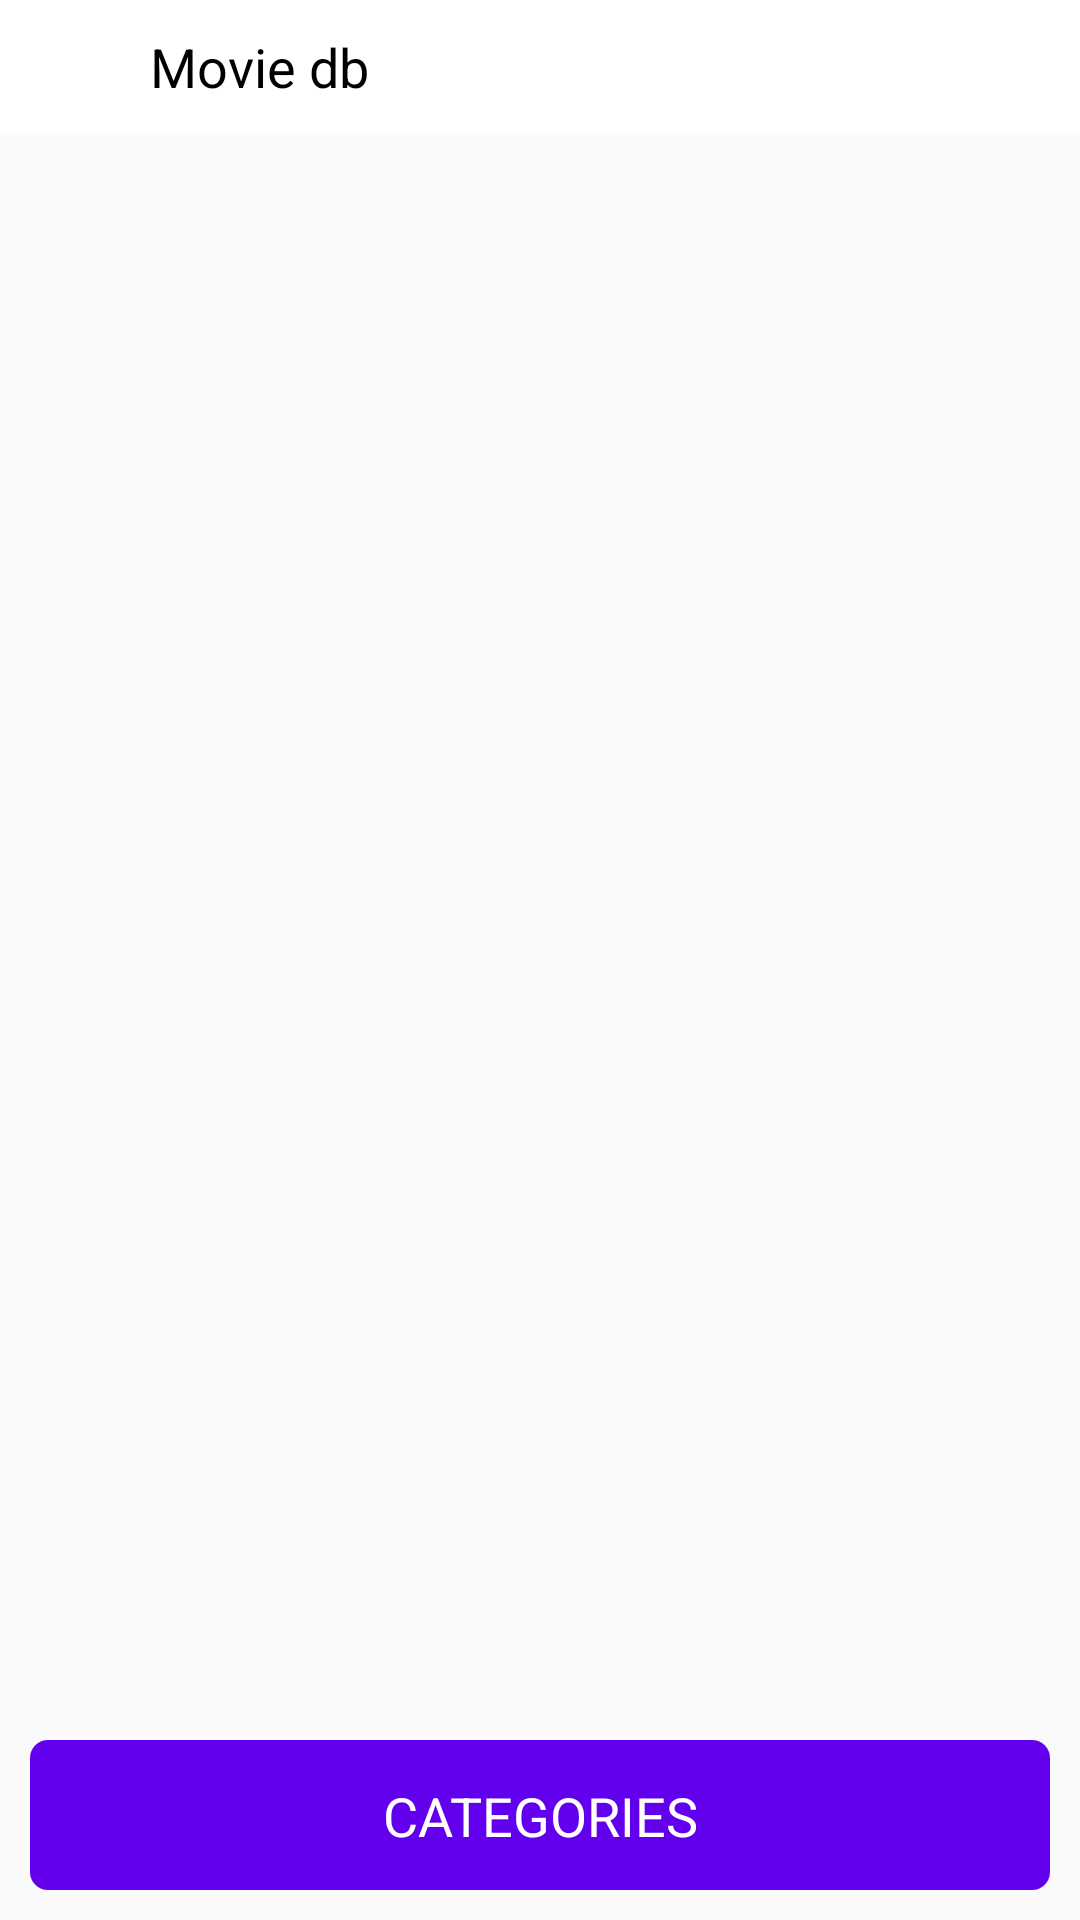

Here is an Android app screen rendered from its layout file. Give the layout XML and the strings, colors and styles it references.
<!-- AndroidManifest.xml: activity theme DefaultTheme -->
<!-- res/layout/activity_home.xml -->
<?xml version="1.0" encoding="utf-8"?>
<layout xmlns:android="http://schemas.android.com/apk/res/android"
    xmlns:app="http://schemas.android.com/apk/res-auto"
    xmlns:tools="http://schemas.android.com/tools">

    <androidx.constraintlayout.widget.ConstraintLayout
        android:layout_width="match_parent"
        android:layout_height="match_parent">

        <androidx.constraintlayout.widget.ConstraintLayout
            android:id="@+id/layout_toolbar"
            android:layout_width="match_parent"
            android:layout_height="@dimen/hw45"
            android:background="@color/white"
            app:layout_constraintEnd_toEndOf="parent"
            app:layout_constraintStart_toStartOf="parent"
            app:layout_constraintTop_toTopOf="parent">

            <include
                android:id="@+id/btn_back"
                layout="@layout/include_back"
                android:layout_width="@dimen/hw45"
                android:layout_height="@dimen/hw45"
                android:layout_marginStart="@dimen/hw0"
                android:layout_marginLeft="@dimen/hw0"
                android:layout_marginTop="@dimen/hw0"
                android:layout_marginBottom="@dimen/hw0"
                android:visibility="visible"
                app:layout_constraintBottom_toBottomOf="parent"
                app:layout_constraintStart_toStartOf="parent"
                app:layout_constraintTop_toTopOf="parent" />

            <TextView
                android:layout_width="wrap_content"
                android:layout_height="wrap_content"
                android:layout_marginStart="@dimen/hw5"
                android:layout_marginLeft="@dimen/hw5"
                android:text="@string/text_movie_db"
                android:textColor="@color/black"
                android:textSize="@dimen/ts18"
                app:layout_constraintBottom_toBottomOf="parent"
                app:layout_constraintStart_toEndOf="@+id/btn_back"
                app:layout_constraintTop_toTopOf="parent"
                app:layout_constraintVertical_bias="0.482" />

            <include
                android:id="@+id/btn_fav"
                layout="@layout/include_btn_whishlist"
                android:layout_width="@dimen/hw45"
                android:layout_height="@dimen/hw45"
                app:layout_constraintBottom_toBottomOf="parent"
                app:layout_constraintEnd_toEndOf="parent"
                app:layout_constraintTop_toTopOf="parent" />

        </androidx.constraintlayout.widget.ConstraintLayout>

        <FrameLayout
            android:id="@+id/frame"
            android:layout_width="match_parent"
            android:layout_height="0dp"
            app:layout_constraintBottom_toTopOf="@+id/btn_categories"
            app:layout_constraintTop_toBottomOf="@+id/layout_toolbar" />

        <androidx.constraintlayout.widget.ConstraintLayout
            android:id="@+id/btn_categories"
            android:layout_width="match_parent"
            android:layout_height="@dimen/hw50"
            android:layout_marginLeft="@dimen/hw10"
            android:layout_marginRight="@dimen/hw10"
            android:layout_marginBottom="@dimen/hw10"
            android:background="@drawable/shape_button_categories"
            android:foreground="?selectableItemBackgroundBorderless"
            app:layout_constraintBottom_toBottomOf="parent"
            app:layout_constraintEnd_toEndOf="parent"
            app:layout_constraintStart_toStartOf="parent"
            tools:ignore="UnusedAttribute">

            <TextView
                android:layout_width="wrap_content"
                android:layout_height="wrap_content"
                android:text="@string/text_home_categories"
                android:textAllCaps="true"
                android:textColor="@color/white"
                android:textSize="@dimen/ts18"
                app:layout_constraintBottom_toBottomOf="parent"
                app:layout_constraintEnd_toEndOf="parent"
                app:layout_constraintStart_toStartOf="parent"
                app:layout_constraintTop_toTopOf="parent" />

        </androidx.constraintlayout.widget.ConstraintLayout>

    </androidx.constraintlayout.widget.ConstraintLayout>

</layout>
<!-- res/layout/include_back.xml (included above) -->
<?xml version="1.0" encoding="utf-8"?>
<RelativeLayout xmlns:android="http://schemas.android.com/apk/res/android"
    xmlns:tools="http://schemas.android.com/tools"
    android:id="@+id/back"
    android:layout_width="@dimen/hw45"
    android:layout_height="@dimen/hw45"
    android:background="#00000000"
    android:gravity="center">

    <ImageView
        android:layout_width="wrap_content"
        android:layout_height="wrap_content"
        android:background="?selectableItemBackgroundBorderless"
        android:src="@drawable/ic_back"
        tools:ignore="ContentDescription" />

</RelativeLayout>
<!-- res/layout/include_btn_whishlist.xml (included above) -->
<?xml version="1.0" encoding="utf-8"?>
<androidx.constraintlayout.widget.ConstraintLayout xmlns:android="http://schemas.android.com/apk/res/android"
    xmlns:app="http://schemas.android.com/apk/res-auto"
    xmlns:tools="http://schemas.android.com/tools"
    android:id="@+id/wishlist"
    android:layout_width="@dimen/hw45"
    android:layout_height="@dimen/hw45"
    android:background="#00000000"
    android:gravity="center">

    <ImageView
        android:id="@+id/imageWishList"
        android:layout_width="24dp"
        android:layout_height="23dp"
        android:background="?selectableItemBackgroundBorderless"
        android:src="@drawable/ic_wishlist"
        app:layout_constraintBottom_toBottomOf="parent"
        app:layout_constraintEnd_toEndOf="parent"
        app:layout_constraintHorizontal_bias="0.476"
        app:layout_constraintStart_toStartOf="parent"
        app:layout_constraintTop_toTopOf="parent"
        tools:ignore="ContentDescription" />

</androidx.constraintlayout.widget.ConstraintLayout>
<!-- resources referenced by this layout -->
<resources>
  <color name="black">#000000</color>
  <color name="white">#ffffff</color>
  <dimen name="hw0">0dp</dimen>
  <dimen name="hw10">10dp</dimen>
  <dimen name="hw45">45dp</dimen>
  <dimen name="hw5">5dp</dimen>
  <dimen name="hw50">50dp</dimen>
  <dimen name="ts18">18sp</dimen>
  <!-- drawable shape_button_categories (drawable) -->
  <?xml version="1.0" encoding="utf-8"?>
  <layer-list xmlns:android="http://schemas.android.com/apk/res/android">
  
      <item>
          <shape android:shape="rectangle">
              <solid android:color="#6200EE" />
              <corners android:radius="@dimen/hw6" />
          </shape>
      </item>
  
      <item
          android:bottom="@dimen/hw1"
          android:left="@dimen/hw1"
          android:right="@dimen/hw1"
          android:top="@dimen/hw1">
  
          <shape android:shape="rectangle">
              <solid android:color="#6200EE" />
              <corners android:radius="@dimen/hw6" />
          </shape>
  
      </item>
  
  </layer-list>
  <string name="text_home_categories">categories</string>
  <string name="text_movie_db">Movie db</string>
  <style name="DefaultTheme" parent="Theme.AppCompat.Light.NoActionBar">
          <item name="android:windowNoTitle">true</item>
          <item name="android:windowActionBar">false</item>
          <item name="android:windowFullscreen">false</item>
          <item name="android:windowTranslucentStatus" tools:ignore="NewApi">false</item>
          <item name="android:windowLightStatusBar" tools:ignore="NewApi">true</item>
          <item name="android:statusBarColor" tools:ignore="NewApi">@color/white</item>
      </style>
  <dimen name="hw6">6dp</dimen>
  <dimen name="hw1">1dp</dimen>
</resources>
